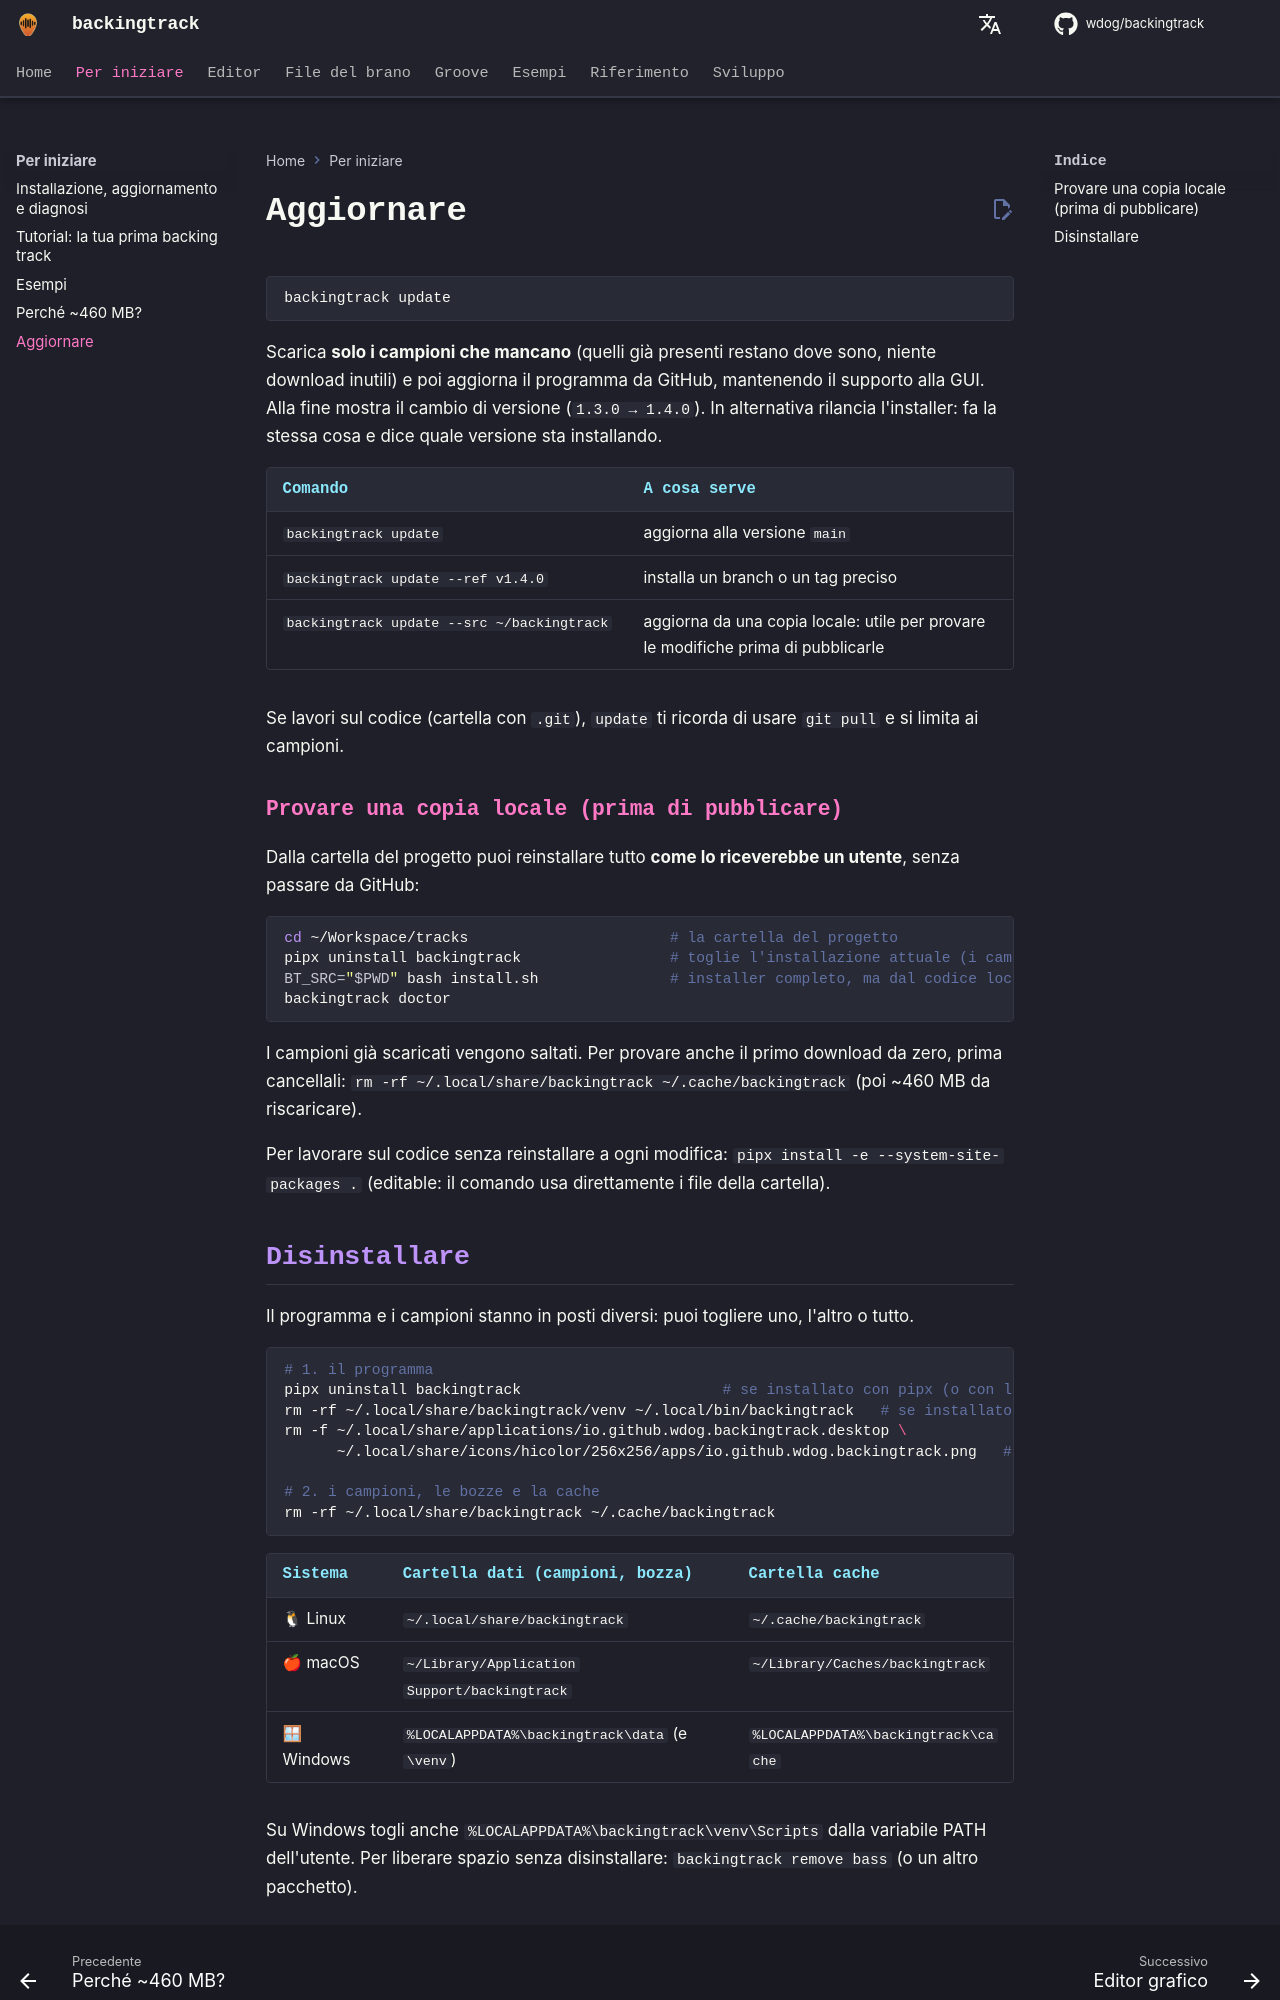

repository: wdog/backingtrack · page: it/start/update/index.html · generator: mkdocs

# Aggiornare

```sh
backingtrack update
```

Scarica **solo i campioni che mancano** (quelli già presenti restano dove sono, niente download inutili)
e poi aggiorna il programma da GitHub, mantenendo il supporto alla GUI. Alla fine mostra il cambio di versione (`1.3.0 → 1.4.0`).
In alternativa rilancia l'installer: fa la stessa cosa e dice quale versione sta installando.

| Comando | A cosa serve |
|---|---|
| `backingtrack update` | aggiorna alla versione `main` |
| `backingtrack update --ref v1.4.0` | installa un branch o un tag preciso |
| `backingtrack update --src ~/backingtrack` | aggiorna da una copia locale: utile per provare le modifiche prima di pubblicarle |

Se lavori sul codice (cartella con `.git`), `update` ti ricorda di usare `git pull` e si limita ai campioni.

### Provare una copia locale (prima di pubblicare)

Dalla cartella del progetto puoi reinstallare tutto **come lo riceverebbe un utente**, senza passare da GitHub:

```sh
cd ~/Workspace/tracks                       # la cartella del progetto
pipx uninstall backingtrack                 # toglie l'installazione attuale (i campioni restano)
BT_SRC="$PWD" bash install.sh               # installer completo, ma dal codice locale
backingtrack doctor
```

I campioni già scaricati vengono saltati. Per provare anche il primo download da zero, prima cancellali:
`rm -rf ~/.local/share/backingtrack ~/.cache/backingtrack` (poi ~460 MB da riscaricare).

Per lavorare sul codice senza reinstallare a ogni modifica: `pipx install -e --system-site-packages .`
(editable: il comando usa direttamente i file della cartella).
